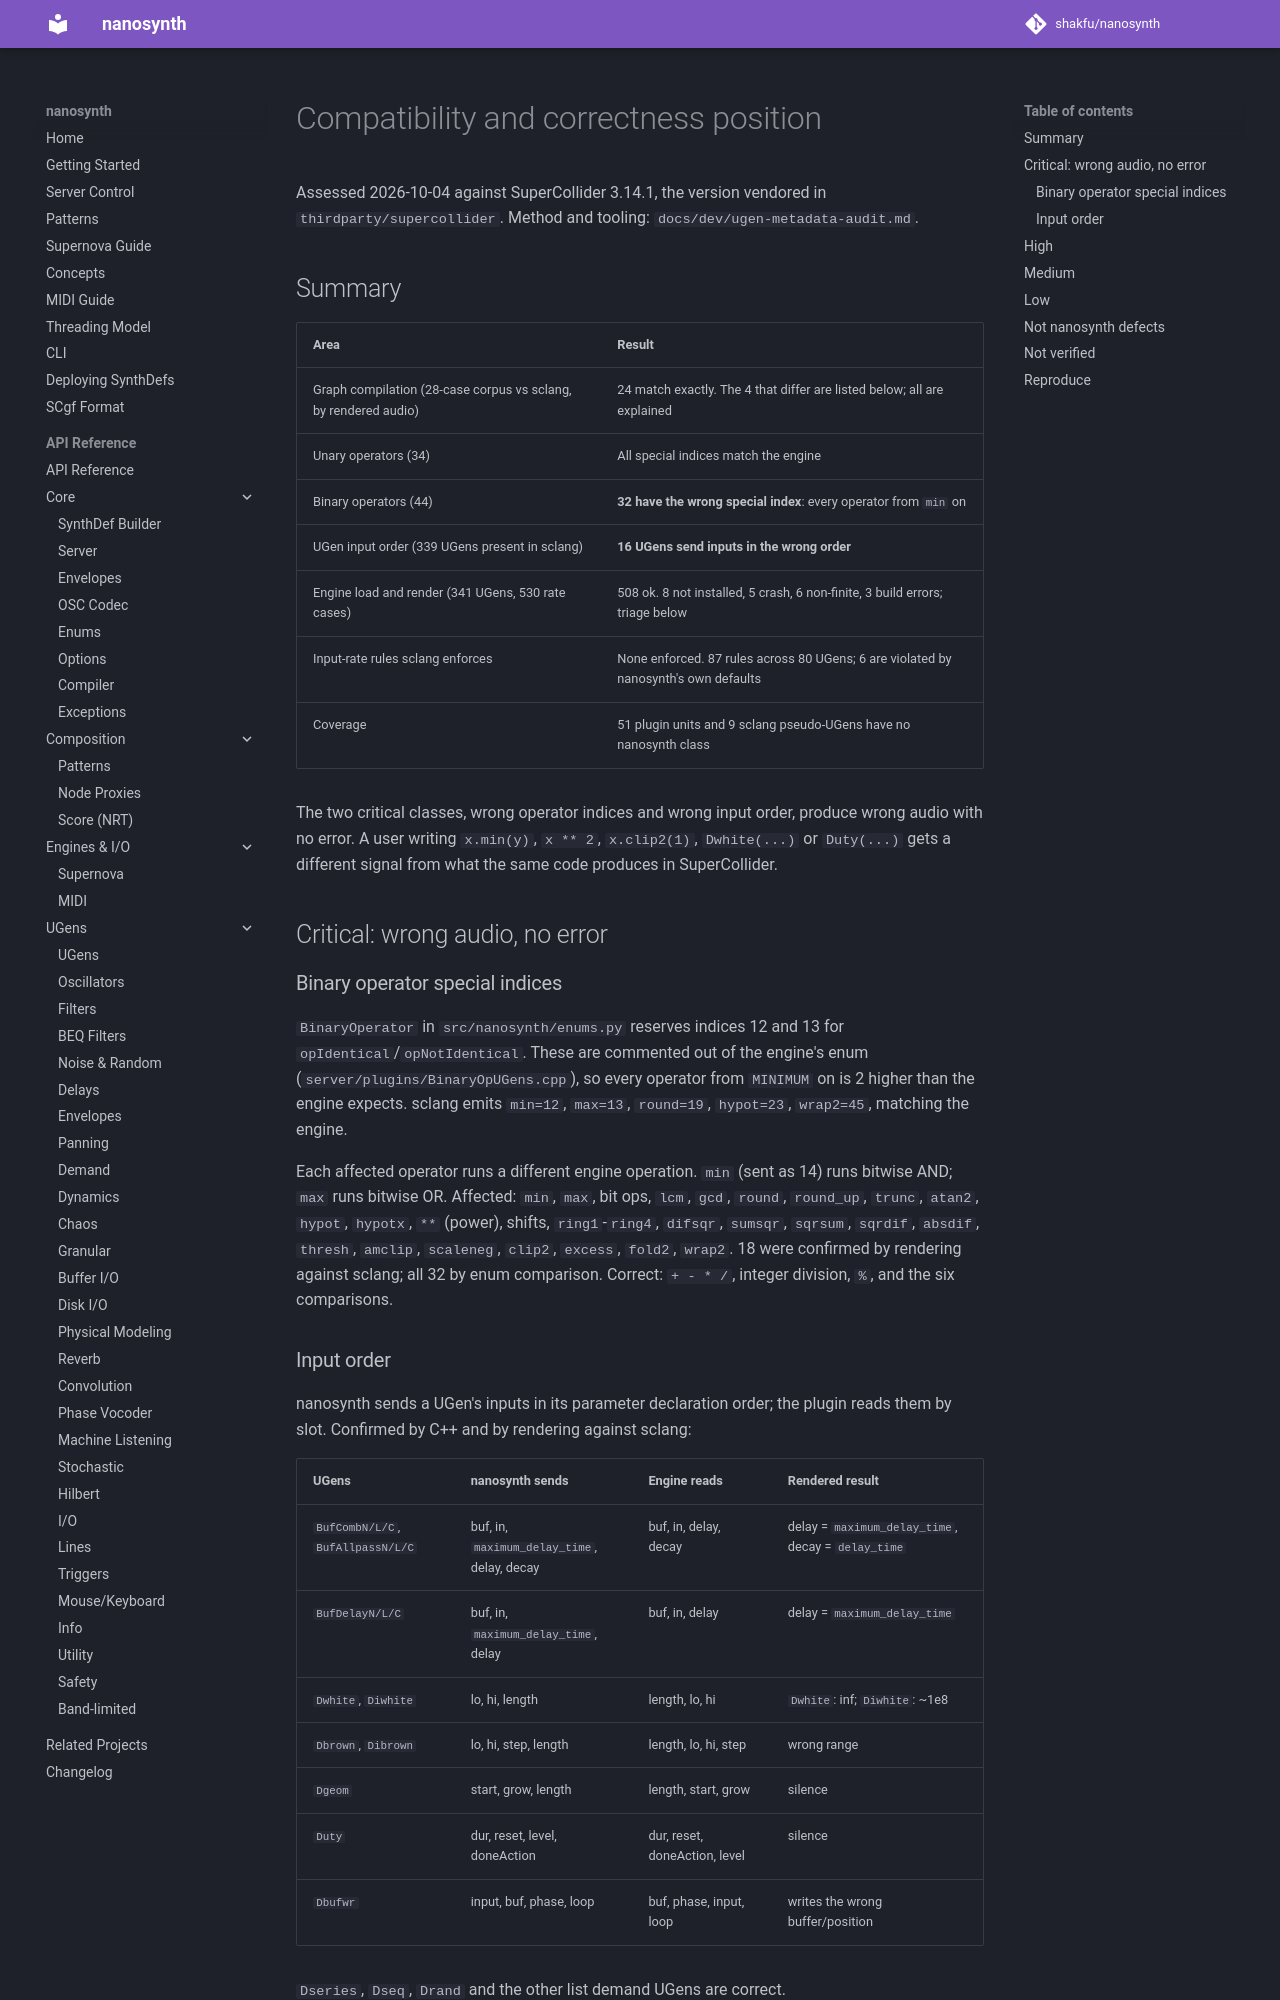

repository: shakfu/nanosynth · page: dev/compatibility-position/index.html · generator: mkdocs

# Compatibility and correctness position

Assessed 2026-10-04 against SuperCollider 3.14.1, the version vendored in `thirdparty/supercollider`. Method and tooling: `docs/dev/ugen-metadata-audit.md`.

## Summary

| Area | Result |
|-|-|
| Graph compilation (28-case corpus vs sclang, by rendered audio) | 24 match exactly. The 4 that differ are listed below; all are explained |
| Unary operators (34) | All special indices match the engine |
| Binary operators (44) | **32 have the wrong special index**: every operator from `min` on |
| UGen input order (339 UGens present in sclang) | **16 UGens send inputs in the wrong order** |
| Engine load and render (341 UGens, 530 rate cases) | 508 ok. 8 not installed, 5 crash, 6 non-finite, 3 build errors; triage below |
| Input-rate rules sclang enforces | None enforced. 87 rules across 80 UGens; 6 are violated by nanosynth's own defaults |
| Coverage | 51 plugin units and 9 sclang pseudo-UGens have no nanosynth class |

The two critical classes, wrong operator indices and wrong input order, produce wrong audio with no error. A user writing `x.min(y)`, `x ** 2`, `x.clip2(1)`, `Dwhite(...)` or `Duty(...)` gets a different signal from what the same code produces in SuperCollider.

## Critical: wrong audio, no error

### Binary operator special indices

`BinaryOperator` in `src/nanosynth/enums.py` reserves indices 12 and 13 for `opIdentical`/`opNotIdentical`. These are commented out of the engine's enum (`server/plugins/BinaryOpUGens.cpp`), so every operator from `MINIMUM` on is 2 higher than the engine expects. sclang emits `min=12`, `max=13`, `round=19`, `hypot=23`, `wrap2=45`, matching the engine.

Each affected operator runs a different engine operation. `min` (sent as 14) runs bitwise AND; `max` runs bitwise OR. Affected: `min`, `max`, bit ops, `lcm`, `gcd`, `round`, `round_up`, `trunc`, `atan2`, `hypot`, `hypotx`, `**` (power), shifts, `ring1`-`ring4`, `difsqr`, `sumsqr`, `sqrsum`, `sqrdif`, `absdif`, `thresh`, `amclip`, `scaleneg`, `clip2`, `excess`, `fold2`, `wrap2`. 18 were confirmed by rendering against sclang; all 32 by enum comparison. Correct: `+ - * /`, integer division, `%`, and the six comparisons.

### Input order

nanosynth sends a UGen's inputs in its parameter declaration order; the plugin reads them by slot. Confirmed by C++ and by rendering against sclang:

| UGens | nanosynth sends | Engine reads | Rendered result |
|-|-|-|-|
| `BufCombN/L/C`, `BufAllpassN/L/C` | buf, in, `maximum_delay_time`, delay, decay | buf, in, delay, decay | delay = `maximum_delay_time`, decay = `delay_time` |
| `BufDelayN/L/C` | buf, in, `maximum_delay_time`, delay | buf, in, delay | delay = `maximum_delay_time` |
| `Dwhite`, `Diwhite` | lo, hi, length | length, lo, hi | `Dwhite`: inf; `Diwhite`: ~1e8 |
| `Dbrown`, `Dibrown` | lo, hi, step, length | length, lo, hi, step | wrong range |
| `Dgeom` | start, grow, length | length, start, grow | silence |
| `Duty` | dur, reset, level, doneAction | dur, reset, doneAction, level | silence |
| `Dbufwr` | input, buf, phase, loop | buf, phase, input, loop | writes the wrong buffer/position |

`Dseries`, `Dseq`, `Drand` and the other list demand UGens are correct.
